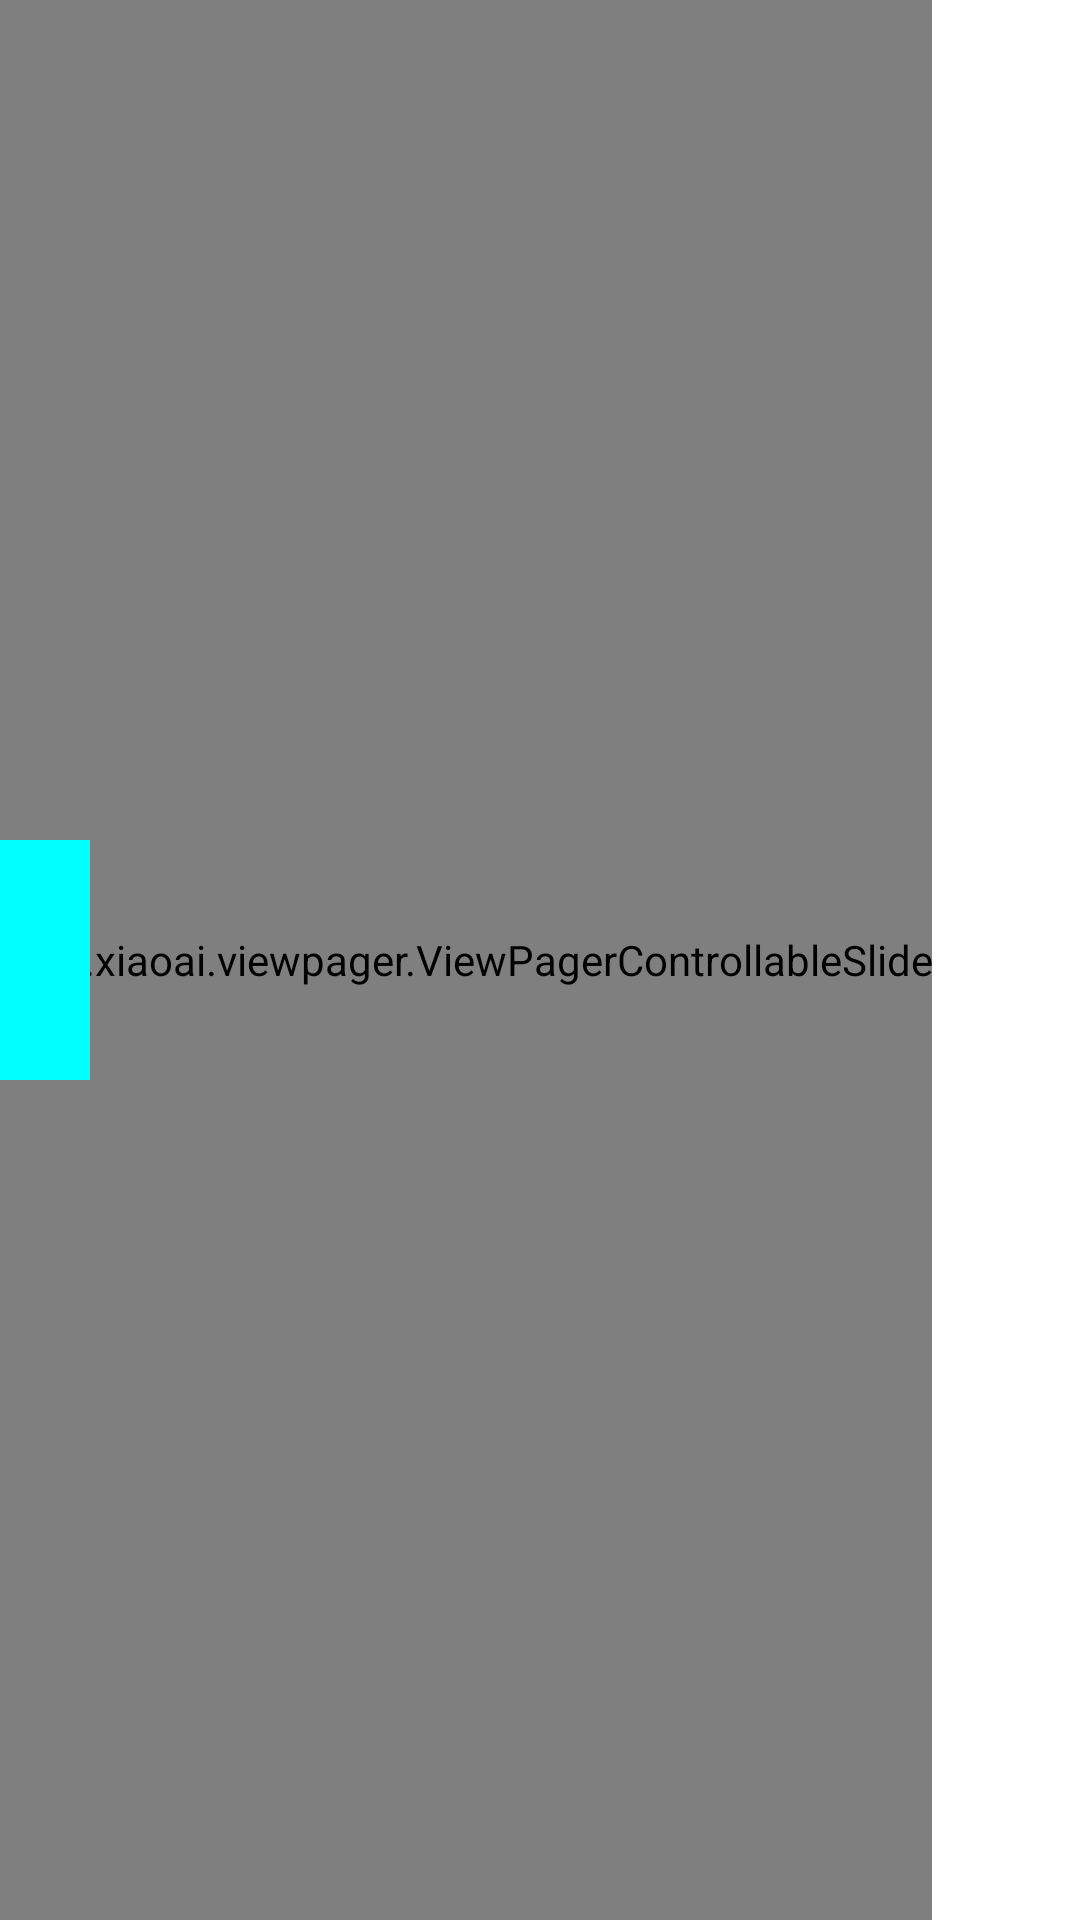

Produce the Android XML layout that renders to this screen, including the resource entries it uses.
<!-- AndroidManifest.xml: application theme WakeupTheme -->
<!-- res/layout/activity_view_pager.xml -->
<RelativeLayout xmlns:android="http://schemas.android.com/apk/res/android"
    xmlns:tools="http://schemas.android.com/tools"
    android:layout_width="fill_parent"
    android:layout_height="fill_parent" >

    <RelativeLayout
        android:id="@+id/title_panel"
        android:layout_width="fill_parent"
        android:layout_height="wrap_content" >
    </RelativeLayout>

    <RelativeLayout
        android:id="@+id/bottom_panel"
        android:layout_width="fill_parent"
        android:layout_height="wrap_content"
        android:layout_alignParentBottom="true" >
    </RelativeLayout>

    <com.xiaoai.viewpager.ViewPagerControllableSlide
        android:id="@+id/viewpager"
        android:layout_width="wrap_content"
        android:layout_height="wrap_content"
        android:layout_above="@id/bottom_panel"
        android:layout_below="@id/title_panel"
        android:layout_gravity="center" >
    </com.xiaoai.viewpager.ViewPagerControllableSlide>

    <RelativeLayout
        android:id="@+id/custom_panel"
        android:layout_width="fill_parent"
        android:layout_height="wrap_content"
        android:layout_above="@id/bottom_panel"
        android:layout_below="@id/title_panel" >
    </RelativeLayout>

    <RelativeLayout
        android:id="@+id/indicator_panel"
        android:layout_width="fill_parent"
        android:layout_height="fill_parent"
        android:layout_above="@id/bottom_panel"
        android:layout_below="@id/title_panel" >

        <RelativeLayout
            android:id="@+id/lay_indicator_left"
            android:layout_width="48dp"
            android:layout_height="100dp"
            android:layout_alignParentLeft="true"
            android:layout_centerVertical="true" >

            <ImageView
                android:id="@+id/view_indicator_left"
                android:layout_width="wrap_content"
                android:layout_height="wrap_content"
                android:layout_centerVertical="true"
                android:minHeight="80dp"
                android:minWidth="30dp"
                android:scaleType="fitCenter"
                android:src="#00ffff" />
        </RelativeLayout>

        <RelativeLayout
            android:id="@+id/lay_indicator_right"
            android:layout_width="48dp"
            android:layout_height="100dp"
            android:layout_alignParentRight="true"
            android:layout_centerVertical="true" >

            <ImageView
                android:id="@+id/view_indicator_right"
                android:layout_width="wrap_content"
                android:layout_height="wrap_content"
                android:layout_alignParentRight="true"
                android:layout_centerVertical="true"
                android:minHeight="80dp"
                android:minWidth="30dp"
                android:scaleType="fitCenter"
                android:src="@drawable/ic_launcher" />
        </RelativeLayout>
    </RelativeLayout>

    <View
        android:id="@+id/view_shade"
        android:layout_width="fill_parent"
        android:layout_height="fill_parent"
        android:background="#00000000" />

</RelativeLayout>
<!-- resources referenced by this layout -->
<resources>
  <style name="WakeupTheme" parent="@android:style/Theme.Light.NoTitleBar" />
</resources>
